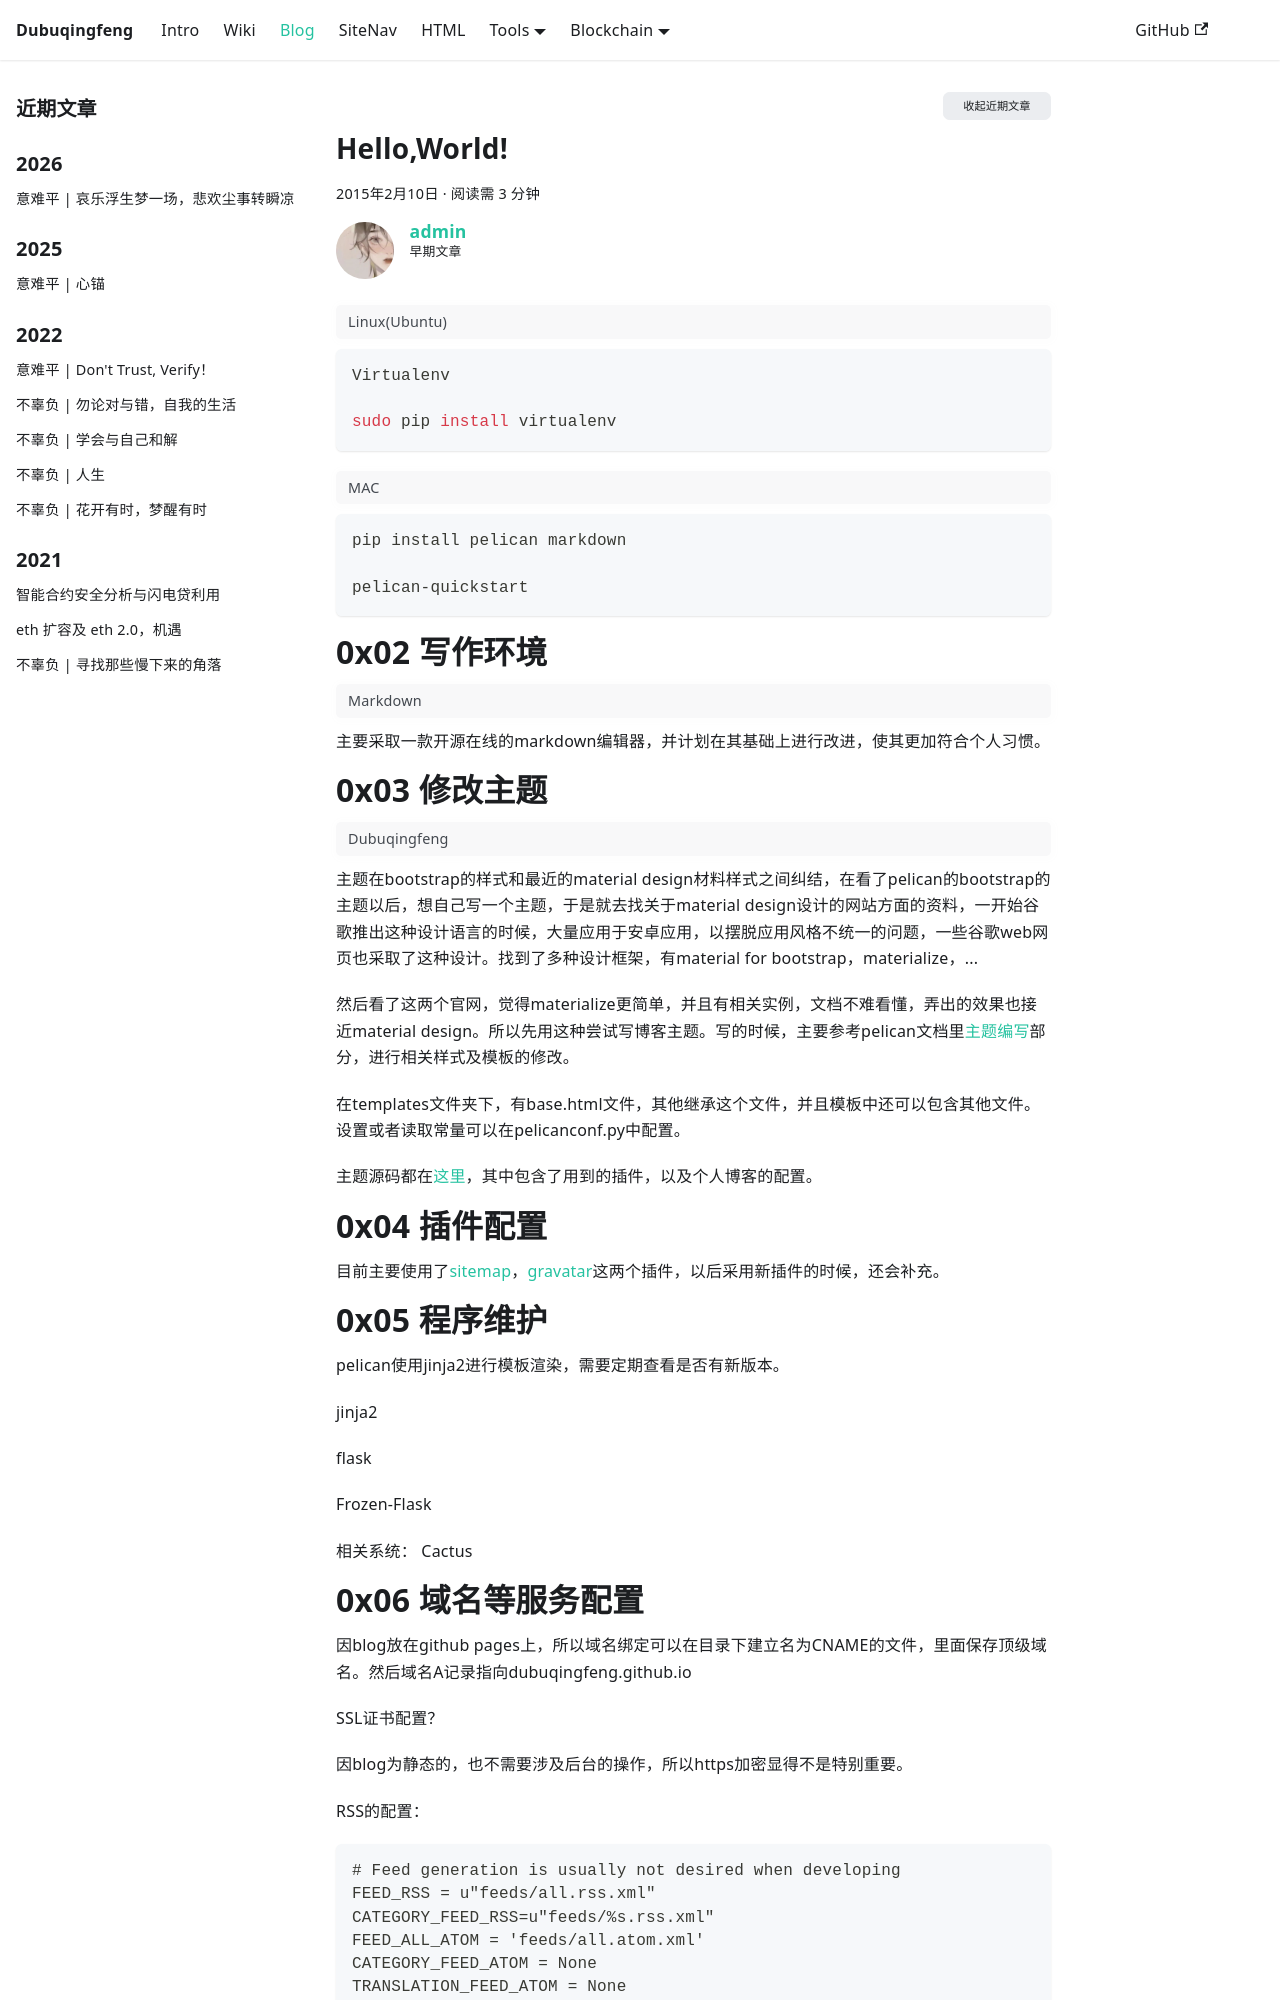

repository: dubuqingfeng/dubuqingfeng · page: blog/201502-test-test.html · generator: docusaurus

---
title: Hello,World!
description: "0x01 搭建环境 Linux(Ubuntu)"
date: 2015-02-10 12:11
updated: 2015-02-10 12:11
tags: 
  - github pages
  - pelican
  - 技术
excerpt: 这是搭建pelican后的第一篇文章，还将会修改主题，建立一种编辑器环境。本文记述了如何搭建pelican的环境，写作环境，主题的编写，pelican插件配置，以及程序后续维护，域名、Rss等服务配置。
categories: test
permalink: 2015-create-blog.html
authors: [admin]
toc: true
---

#  0x01 搭建环境

>Linux(Ubuntu)

```bash
Virtualenv

sudo pip install virtualenv
```

>
>MAC

```
pip install pelican markdown

pelican-quickstart
```

#  0x02 写作环境
>Markdown

主要采取一款开源在线的markdown编辑器，并计划在其基础上进行改进，使其更加符合个人习惯。

#  0x03 修改主题
>Dubuqingfeng

主题在bootstrap的样式和最近的material design材料样式之间纠结，在看了pelican的bootstrap的主题以后，想自己写一个主题，于是就去找关于material design设计的网站方面的资料，一开始谷歌推出这种设计语言的时候，大量应用于安卓应用，以摆脱应用风格不统一的问题，一些谷歌web网页也采取了这种设计。找到了多种设计框架，有material for bootstrap，materialize，...

然后看了这两个官网，觉得materialize更简单，并且有相关实例，文档不难看懂，弄出的效果也接近material design。所以先用这种尝试写博客主题。写的时候，主要参考pelican文档里[主题编写](http://pelican-docs-zh-cn.readthedocs.org/en/latest/themes.html)部分，进行相关样式及模板的修改。

在templates文件夹下，有base.html文件，其他继承这个文件，并且模板中还可以包含其他文件。设置或者读取常量可以在pelicanconf.py中配置。

主题源码都在[这里](https://github.com/sxau-web-team/MaterialDesignPelicanTheme)，其中包含了用到的插件，以及个人博客的配置。

#  0x04 插件配置

目前主要使用了[sitemap](https://github.com/sxau-web-team/MaterialDesignPelicanTheme/tree/master/pelican-plugins/sitemap)，[gravatar](https://github.com/sxau-web-team/MaterialDesignPelicanTheme/tree/master/pelican-plugins/gravatar)这两个插件，以后采用新插件的时候，还会补充。

# 0x05 程序维护

pelican使用jinja2进行模板渲染，需要定期查看是否有新版本。

jinja2

flask

Frozen-Flask

相关系统：
Cactus
